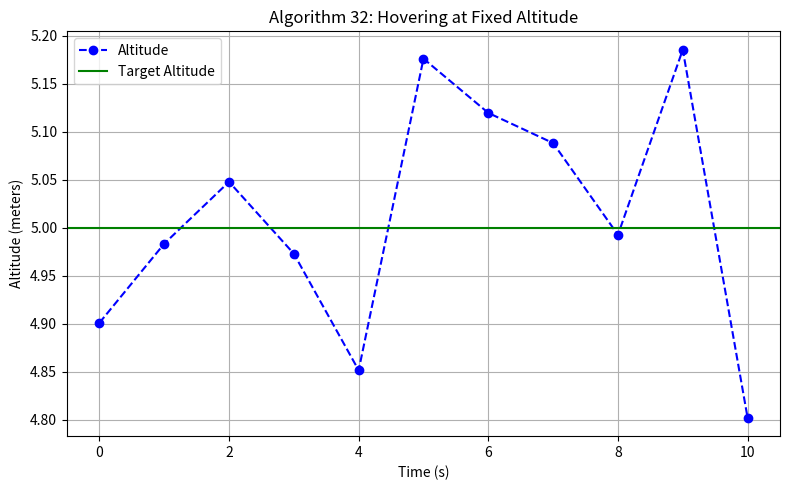

Python code for this plot:
import matplotlib.pyplot as plt
import numpy as np
import time

# ---------- Frontend (Simulation + Plot) ----------

print("\n📍 Frontend: Simulating Drone Hover at Fixed Altitude\n")

# Hovering Parameters
hover_altitude = 5.0  # meters
hover_duration = 10  # seconds
hover_noise_level = 0.2  # small fluctuations

# Simulate altitude variations over time
time_steps = list(range(hover_duration + 1))
altitude_readings = []

for t in time_steps:
    fluctuation = np.random.uniform(-hover_noise_level, hover_noise_level)
    altitude = hover_altitude + fluctuation
    altitude_readings.append(altitude)
    print(f"🕒 t={t}s | Altitude: {altitude:.2f} meters")
    time.sleep(0.2)

# Plotting hover altitude
plt.figure(figsize=(8, 5))
plt.plot(time_steps, altitude_readings, marker='o', linestyle='--', color='blue', label='Altitude')
plt.axhline(y=hover_altitude, color='green', linestyle='-', label='Target Altitude')
plt.title("Algorithm 32: Hovering at Fixed Altitude")
plt.xlabel("Time (s)")
plt.ylabel("Altitude (meters)")
plt.grid(True)
plt.legend()
plt.tight_layout()
plt.show()

# ---------- Backend (Hardware Logic) ----------

def hover_backend(target_altitude=5.0, duration=10, tolerance=0.3):
    print("\n🔧 Backend: Maintaining Hover at Altitude\n")
    current_time = 0
    stable = True

    while current_time <= duration:
        # Simulated sensor reading with random noise
        sensor_altitude = target_altitude + np.random.uniform(-0.2, 0.2)
        print(f"🕒 Backend t={current_time}s | Sensor Altitude: {sensor_altitude:.2f} m")

        # Check if within acceptable tolerance
        if abs(sensor_altitude - target_altitude) > tolerance:
            print("⚠️ Warning: Altitude out of tolerance! Taking corrective action...")
            stable = False

        time.sleep(0.2)
        current_time += 1

    if stable:
        print("✅ Hover maintained successfully at target altitude.")
    else:
        print("❌ Hover instability detected during duration.")

# Call backend hover function
hover_backend(target_altitude=5.0, duration=10)
